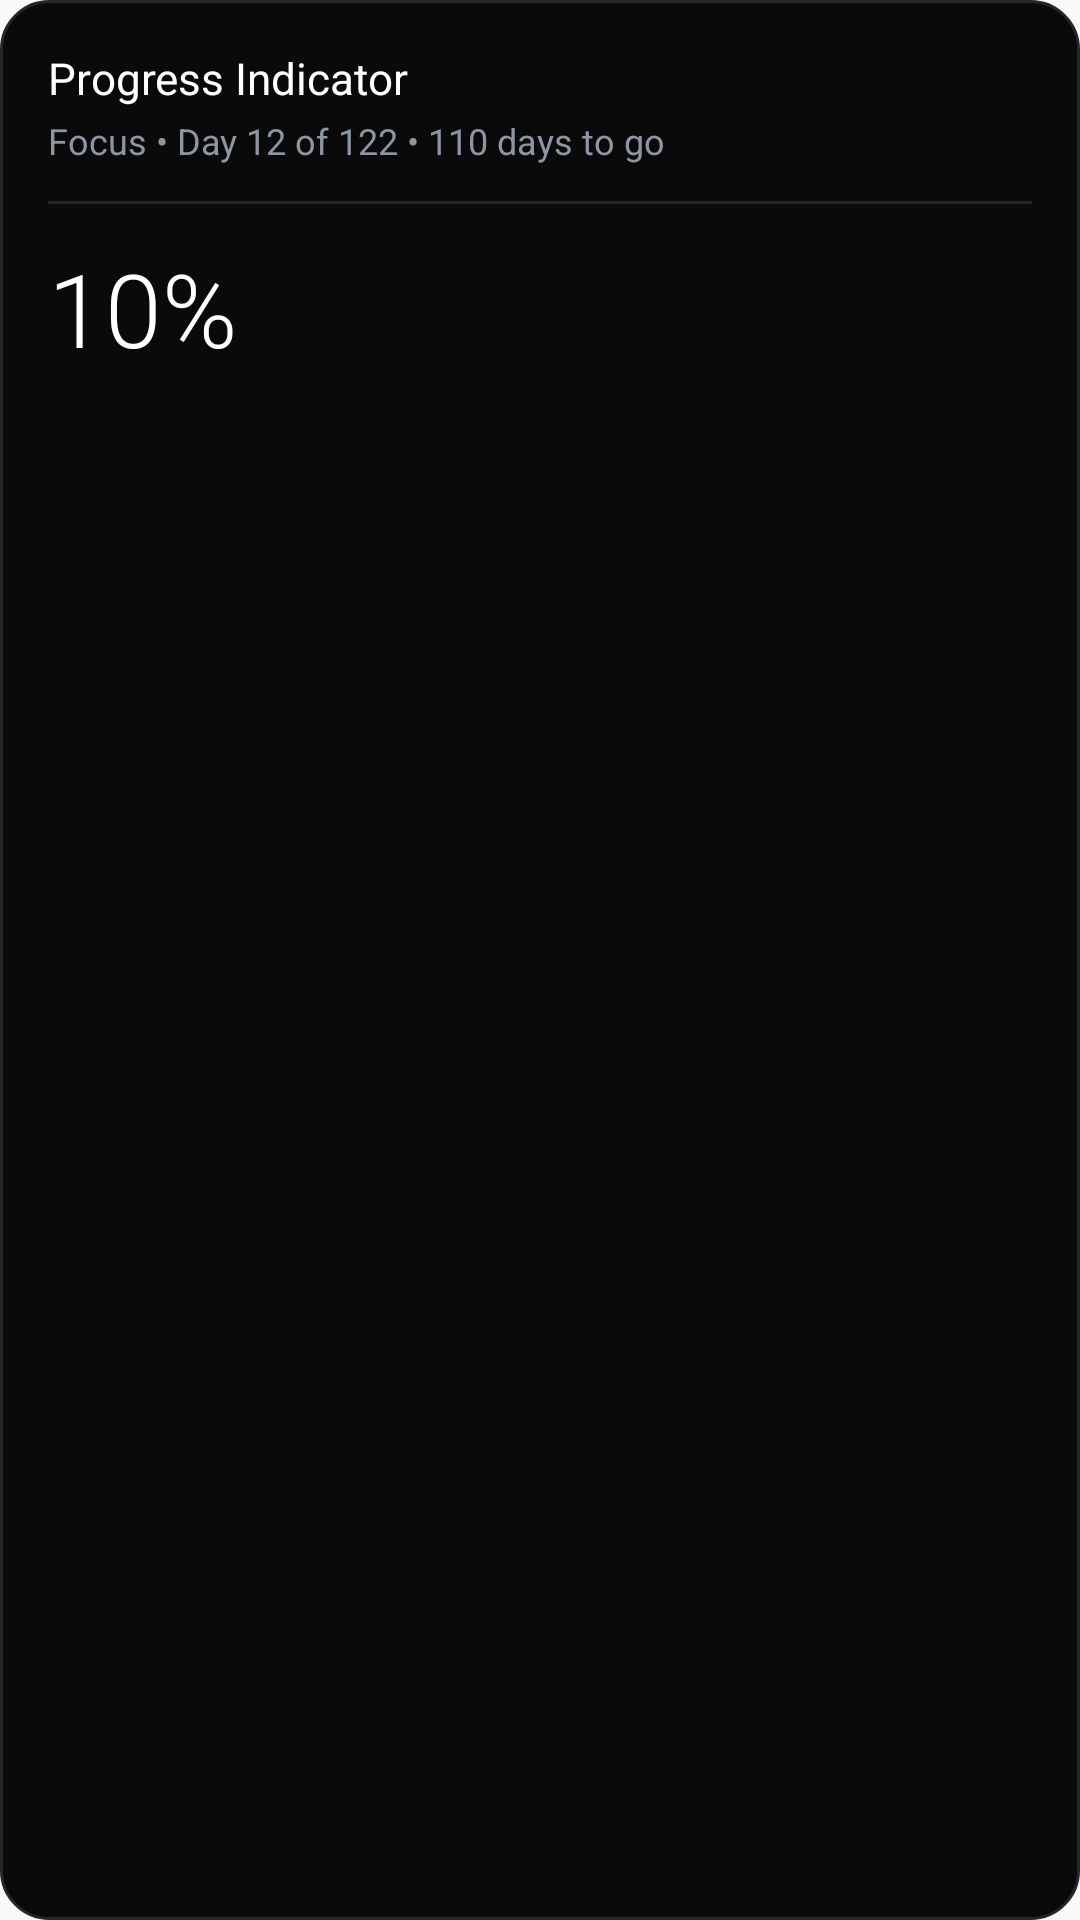

Write the Android layout XML for this screen, with the resource values it uses.
<!-- AndroidManifest.xml: application theme Theme.PushScroll -->
<!-- res/layout/widget_progress_indicator.xml -->
<?xml version="1.0" encoding="utf-8"?>
<RelativeLayout xmlns:android="http://schemas.android.com/apk/res/android"
    android:id="@+id/widget_progress_indicator_container"
    android:layout_width="match_parent"
    android:layout_height="match_parent"
    android:background="@drawable/bg_progress_indicator_card"
    android:padding="16dp">

    <LinearLayout
        android:id="@+id/widget_progress_indicator_active_layout"
        android:layout_width="match_parent"
        android:layout_height="wrap_content"
        android:orientation="vertical">

        <TextView
            android:id="@+id/widget_progress_indicator_title"
            android:layout_width="wrap_content"
            android:layout_height="wrap_content"
            android:text="Progress Indicator"
            android:textColor="#FFFFFF"
            android:textSize="14.5sp"
            android:textStyle="normal"
            android:maxLines="1"
            android:ellipsize="end" />

        <TextView
            android:id="@+id/widget_progress_indicator_subtitle"
            android:layout_width="wrap_content"
            android:layout_height="wrap_content"
            android:text="Focus • Day 12 of 122 • 110 days to go"
            android:textColor="#8E96A3"
            android:textSize="12sp"
            android:layout_marginTop="3dp" />

        <FrameLayout
            android:layout_width="match_parent"
            android:layout_height="1dp"
            android:background="#24262E"
            android:layout_marginTop="12dp"
            android:layout_marginBottom="12dp" />

        <LinearLayout
            android:layout_width="match_parent"
            android:layout_height="wrap_content"
            android:orientation="horizontal"
            android:gravity="center_vertical"
            android:layout_marginBottom="16dp">

            <TextView
                android:id="@+id/widget_progress_indicator_percent"
                android:layout_width="wrap_content"
                android:layout_height="wrap_content"
                android:text="10%"
                android:textColor="#FFFFFF"
                android:textSize="34sp"
                android:fontFamily="sans-serif-light" />

            <LinearLayout
                android:id="@+id/widget_progress_indicator_badge_layout"
                android:layout_width="wrap_content"
                android:layout_height="wrap_content"
                android:orientation="horizontal"
                android:gravity="center_vertical"
                android:layout_marginStart="14dp"
                android:visibility="gone">

                <TextView
                    android:id="@+id/widget_progress_indicator_badge"
                    android:layout_width="wrap_content"
                    android:layout_height="wrap_content"
                    android:text="↗ 30%"
                    android:textColor="#FFFFFF"
                    android:textSize="11.5sp"
                    android:textStyle="bold"
                    android:fontFamily="monospace"
                    android:background="@drawable/bg_pill_outline_white"
                    android:paddingHorizontal="9dp"
                    android:paddingVertical="3dp" />

                <TextView
                    android:layout_width="wrap_content"
                    android:layout_height="wrap_content"
                    android:text="vs. last week"
                    android:textColor="#8E96A3"
                    android:textSize="11.5sp"
                    android:layout_marginStart="8dp" />
            </LinearLayout>
        </LinearLayout>

        <ImageView
            android:id="@+id/widget_progress_indicator_bar"
            android:layout_width="match_parent"
            android:layout_height="44dp"
            android:scaleType="fitXY"
            android:adjustViewBounds="true"
            android:contentDescription="Progress Bar" />

    </LinearLayout>

    <LinearLayout
        android:id="@+id/widget_progress_indicator_empty_layout"
        android:layout_width="match_parent"
        android:layout_height="match_parent"
        android:orientation="vertical"
        android:gravity="center"
        android:visibility="gone">

        <TextView
            android:layout_width="wrap_content"
            android:layout_height="wrap_content"
            android:text="NO GOAL SET"
            android:textColor="#FFFFFF"
            android:textSize="14sp"
            android:textStyle="bold" />

        <TextView
            android:layout_width="wrap_content"
            android:layout_height="wrap_content"
            android:text="Tap to set a goal"
            android:textColor="#8E96A3"
            android:textSize="12sp"
            android:layout_marginTop="2dp" />
    </LinearLayout>
</RelativeLayout>
<!-- resources referenced by this layout -->
<resources>
  <!-- drawable bg_pill_outline_white (drawable) -->
  <?xml version="1.0" encoding="utf-8"?>
  <shape xmlns:android="http://schemas.android.com/apk/res/android">
      <stroke android:width="1dp" android:color="#FFFFFF" />
      <corners android:radius="100dp" />
      <solid android:color="@android:color/transparent" />
  </shape>
  <!-- drawable bg_progress_indicator_card (drawable) -->
  <?xml version="1.0" encoding="utf-8"?>
  <shape xmlns:android="http://schemas.android.com/apk/res/android"
      android:shape="rectangle">
      <corners android:radius="16dp" />
      <solid android:color="#0A0A0A" />
      <stroke
          android:width="1dp"
          android:color="#24262E" />
  </shape>
  <style name="Theme.PushScroll" parent="@android:style/Theme.Material.Light.NoActionBar" />
</resources>
